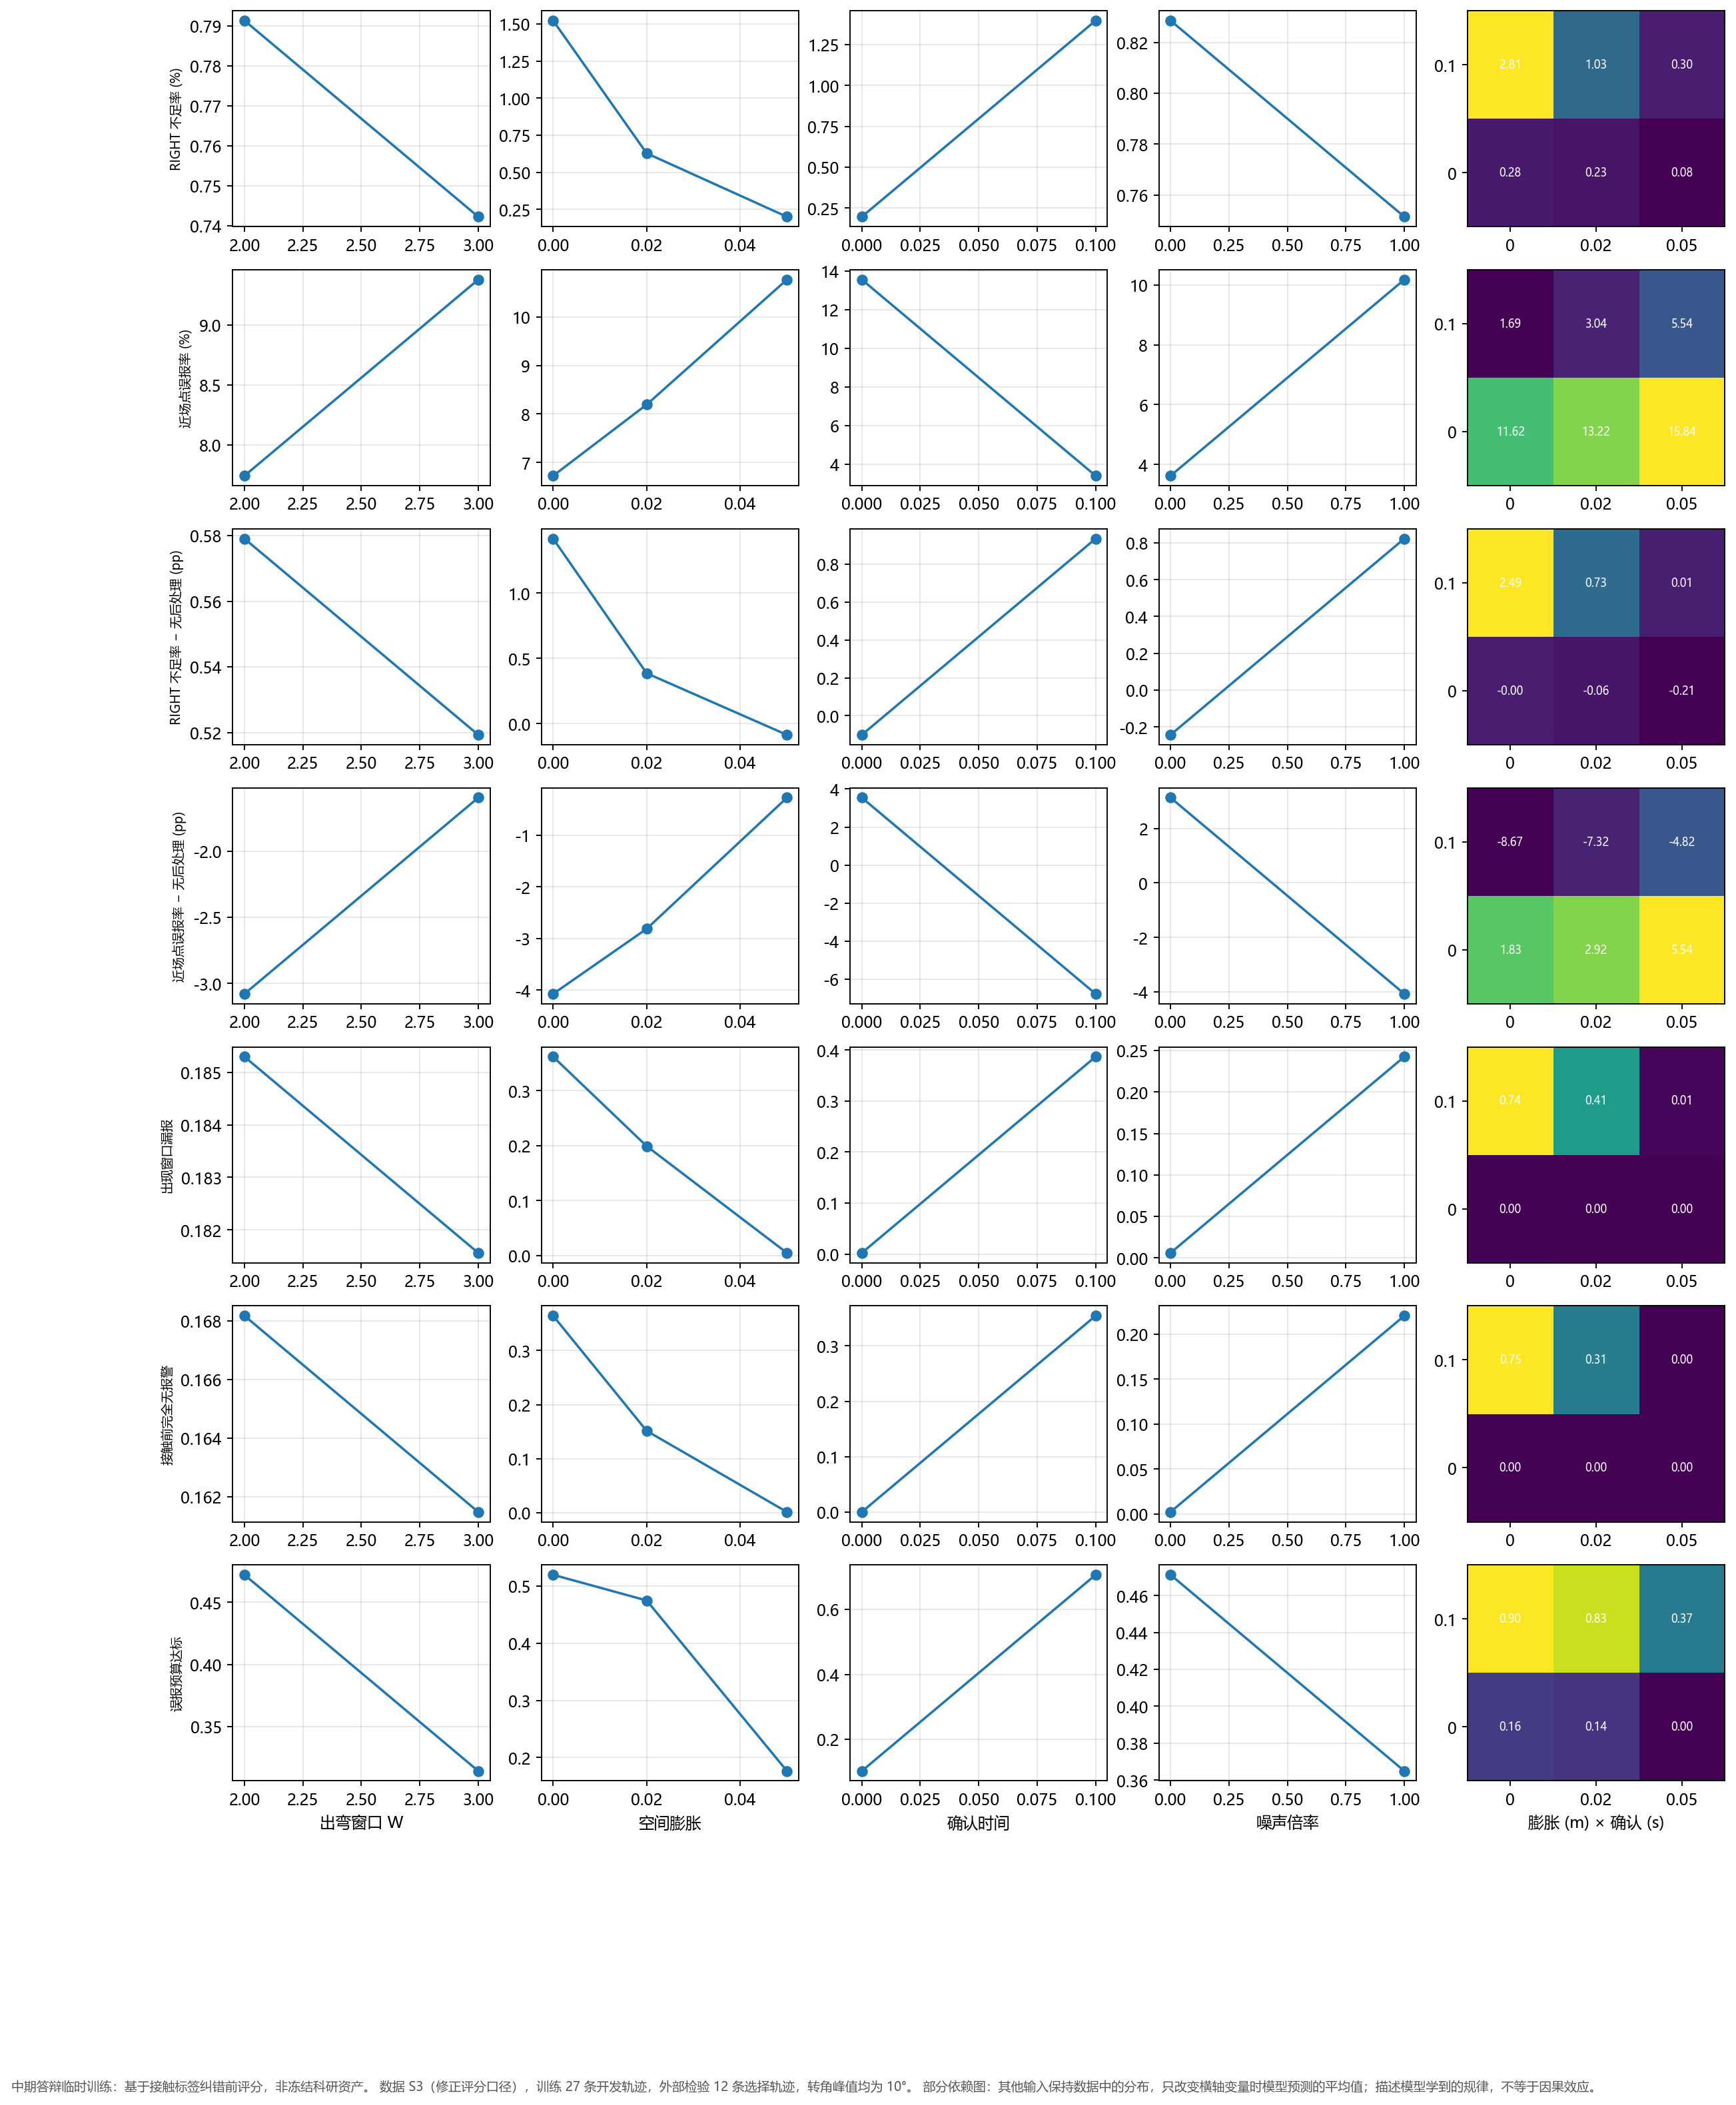

Python code for this plot:
"""Tavotto entry: existing results only; no training, no simulation.
original_plot_code
"""
import sys
from pathlib import Path
LIBRARY=Path(__file__).resolve().parents[1]
SUPPORT=LIBRARY / "site-packages"
if str(SUPPORT) not in sys.path: sys.path.insert(0,str(SUPPORT))
from _support import draw

fig=draw('M3_二级处理联合', 'fig10_部分依赖_后处理')
fig.savefig(Path(__file__).parent / 'M3__fig10_部分依赖_后处理.pdf')
